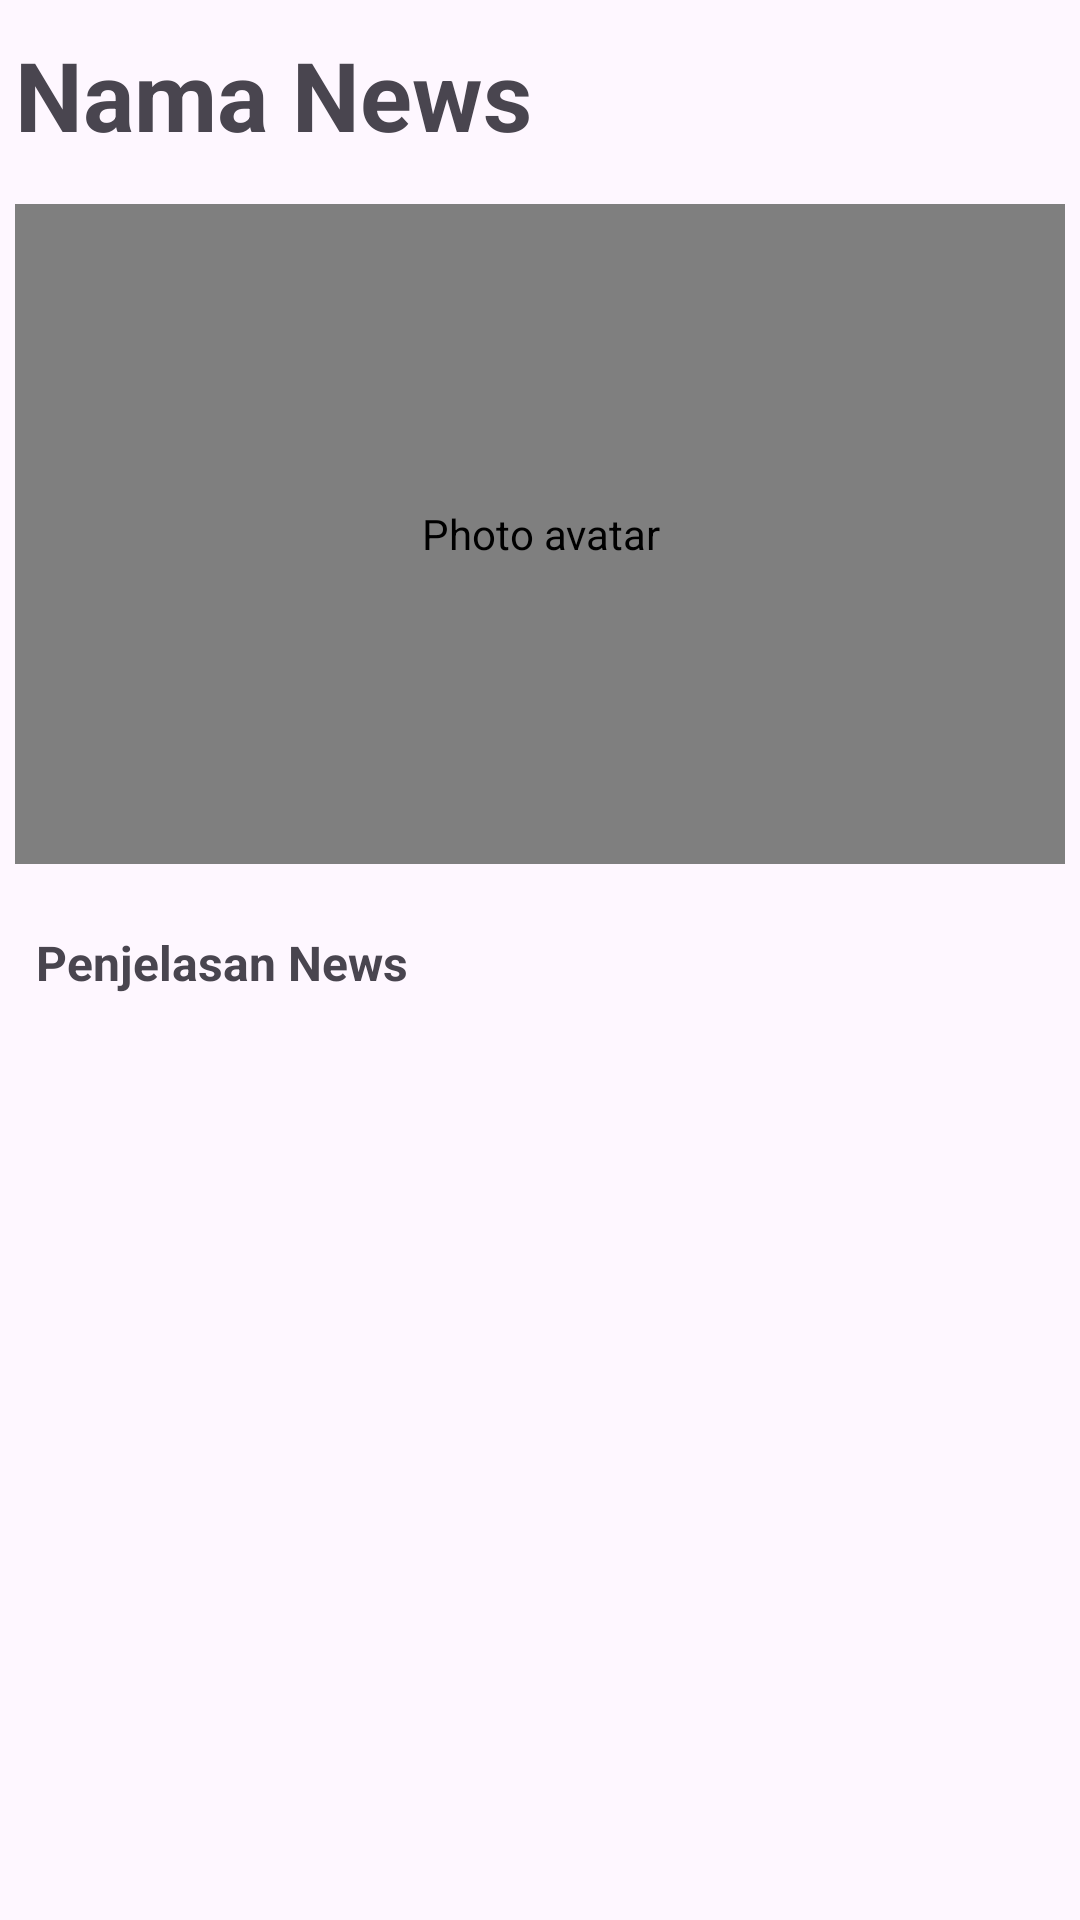

This screen was rendered from an Android layout file. Write that file and the resources it references.
<!-- AndroidManifest.xml: application theme Theme.TravelApps -->
<!-- res/layout/activity_detail_list.xml -->
<?xml version="1.0" encoding="utf-8"?>
<LinearLayout xmlns:android="http://schemas.android.com/apk/res/android"
    xmlns:app="http://schemas.android.com/apk/res-auto"
    xmlns:tools="http://schemas.android.com/tools"
    android:layout_width="match_parent"
    android:layout_height="match_parent"
    android:orientation="vertical">

    <TextView
        android:layout_marginTop="5dp"
        android:id="@+id/tv_item_name1"
        android:layout_width="match_parent"
        android:layout_height="wrap_content"
        android:padding="5dp"
        android:text="Nama News"
        android:textSize="32sp"
        android:textStyle="bold"
        app:layout_constraintBottom_toTopOf="@+id/tv_item_detail"
        app:layout_constraintTop_toBottomOf="@+id/img_item_photo" />


     <com.makeramen.roundedimageview.RoundedImageView
            android:id="@+id/img_item_photo1"
            android:layout_width="350dp"
            android:layout_height="220dp"
            android:layout_marginBottom="10dp"
            android:layout_marginLeft="5dp"
            android:layout_marginTop="10dp"
            android:contentDescription="Photo avatar"
            android:scaleType="centerCrop"
            app:layout_constraintBottom_toTopOf="@+id/tv_item_detail"
            app:layout_constraintEnd_toEndOf="parent"
            app:layout_constraintStart_toStartOf="parent"
            app:layout_constraintTop_toTopOf="parent"
            app:layout_constraintVertical_bias="0.842"
            tools:src="@tools:sample/avatars"
            app:riv_corner_radius_bottom_left="20dp"
            app:riv_corner_radius_top_right="20dp"/>


    <ScrollView
        android:layout_width="match_parent"
        android:layout_height="wrap_content"
        android:padding="7dp">


            <TextView
                android:id="@+id/tv_item_detail1"
                android:layout_width="match_parent"
                android:layout_height="435dp"
                android:layout_marginBottom="382dp"
                android:layout_toEndOf="@id/img_item_photo"
                android:padding="5dp"
                android:text="Penjelasan News"
                android:justificationMode="inter_word"
                android:textSize="16sp"
                android:textStyle="bold"
                app:layout_constraintBottom_toBottomOf="parent"
                app:layout_constraintEnd_toEndOf="parent"
                app:layout_constraintStart_toStartOf="parent"
                app:layout_constraintTop_toBottomOf="@+id/tv_item_name" />

        </ScrollView>



</LinearLayout>
<!-- resources referenced by this layout -->
<resources>
  <style name="Theme.TravelApps" parent="Theme.Material3.Light">
          
          <item name="colorPrimary">@color/Red</item>
          <item name="colorPrimaryVariant">@color/Red</item>
          <item name="colorOnPrimary">@color/Background_Apps</item>
          
          <item name="colorSecondary">@color/teal_200</item>
          <item name="colorSecondaryVariant">@color/teal_700</item>
          <item name="colorOnSecondary">@color/Darkmode</item>
          
          <item name="android:statusBarColor" tools:targetApi="l">?attr/colorPrimaryVariant</item>
          
      </style>
  <color name="Red">#C9233B</color>
  <color name="Background_Apps">#031F2A</color>
  <color name="teal_200">#FF03DAC5</color>
  <color name="teal_700">#FF018786</color>
  <color name="Darkmode">#36373B</color>
</resources>
